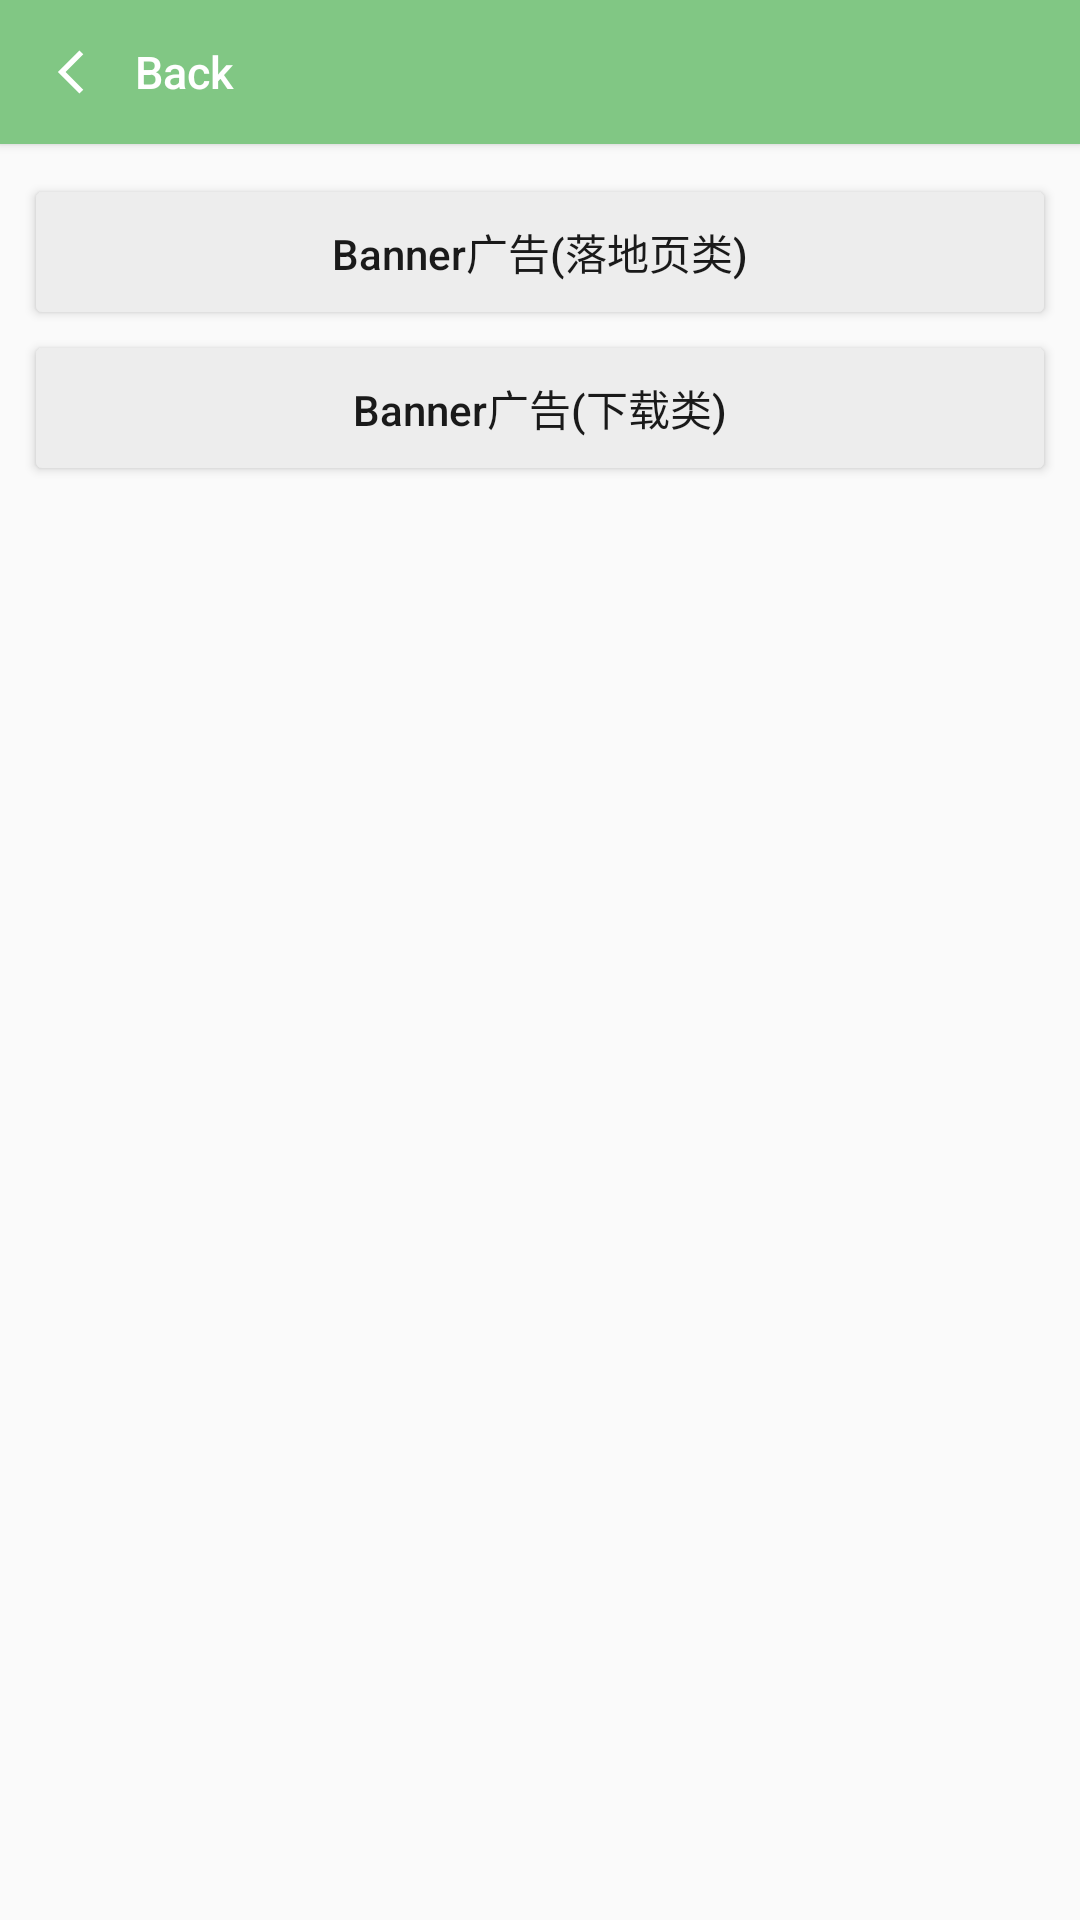

Android layout source for this screen:
<!-- AndroidManifest.xml: application theme Theme.MatrixGPT -->
<!-- res/layout/test_activity_banner.xml -->
<?xml version="1.0" encoding="utf-8"?>
<RelativeLayout xmlns:android="http://schemas.android.com/apk/res/android"
    android:layout_width="match_parent"
    android:layout_height="match_parent">

    <Button
        android:id="@+id/btn_nb_back"
        android:layout_width="match_parent"
        android:layout_height="wrap_content"
        android:background="@color/md_green_300"
        android:text="Back"
        android:textAllCaps="false"
        android:gravity="left|center_vertical"
        android:drawablePadding="2dp"
        android:paddingLeft="13dp"
        android:drawableLeft="@drawable/arror_foreground"
        android:textColor="@color/white"
        android:textSize="15sp"/>

    <Button
        android:id="@+id/btn_banner_download"
        android:layout_width="match_parent"
        android:layout_height="52dp"
        android:layout_below="@+id/btn_banner_landingpage"
        android:layout_alignParentStart="true"
        android:layout_alignParentLeft="true"
        android:layout_marginStart="8dp"
        android:layout_marginLeft="8dp"
        android:layout_marginEnd="8dp"
        android:layout_marginRight="8dp"
        android:text="Banner广告(下载类)"
        android:gravity="center"
        android:textAllCaps="false"
        android:textColor="@color/tt_trans_half_black"
        android:theme="@style/PrimaryButton"

        android:textSize="14sp" />

    <Button
        android:id="@+id/btn_banner_landingpage"
        android:layout_below="@+id/btn_nb_back"
        android:layout_width="match_parent"
        android:layout_height="52dp"
        android:layout_marginTop="10dp"
        android:theme="@style/PrimaryButton"
        android:layout_marginStart="8dp"
        android:layout_marginLeft="8dp"
        android:layout_marginEnd="8dp"
        android:layout_marginRight="8dp"
        android:gravity="center"
        android:text="Banner广告(落地页类)"
        android:textAllCaps="false"
        android:textColor="@color/tt_trans_half_black"
        android:textSize="14sp"
        />

    <FrameLayout
        android:id="@+id/test_banner_container"
        android:layout_marginTop="40dp"
        android:layout_width="wrap_content"
        android:layout_height="wrap_content"
        android:layout_centerInParent="true"
        android:background="#D5D5D5" >
    </FrameLayout>



































































</RelativeLayout>
<!-- resources referenced by this layout -->
<resources>
  <color name="md_green_300">#ff81c784</color>
  <color name="tt_trans_half_black">#FF1A1A1A</color>
  <color name="white">#ffffff</color>
  <!-- drawable arror_foreground (drawable) -->
  <?xml version="1.0" encoding="utf-8"?>
  <vector xmlns:android="http://schemas.android.com/apk/res/android"
      android:width="30dp"
      android:height="30dp"
      android:viewportWidth="108"
      android:viewportHeight="108"
      android:tint="#fff"
      android:autoMirrored="true">
      <group android:scaleX="2.61"
          android:scaleY="2.61"
          android:translateX="22.68"
          android:translateY="22.68">
          <path
              android:fillColor="@android:color/white"
              android:pathData="M11.67,3.87L9.9,2.1 0,12l9.9,9.9 1.77,-1.77L3.54,12z"/>
      </group>
  </vector>
  <style name="PrimaryButton" parent="Theme.AppCompat">
          <item name="colorButtonNormal">#EDEDED</item>
          <item name="colorControlHighlight">#B22222</item>
          
          <item name="borderlessButtonStyle">@style/Widget.AppCompat.Button.Borderless</item>
          <item name="background">@drawable/btn_bg_creative</item>
          
          
          
          
  
      </style>
  <style name="Theme.MatrixGPT" parent="Theme.MaterialComponents.DayNight.NoActionBar.Bridge">
          
          <item name="colorPrimary">@color/purple_500</item>
          <item name="colorPrimaryVariant">@color/purple_700</item>
          <item name="colorOnPrimary">@color/white</item>
          
          <item name="colorSecondary">@color/teal_200</item>
          <item name="colorSecondaryVariant">@color/teal_700</item>
          <item name="colorOnSecondary">@color/black</item>
          
          <item name="android:statusBarColor" tools:targetApi="l">?attr/colorPrimaryVariant</item>
          
      </style>
  <color name="purple_500">#FF6200EE</color>
  <color name="purple_700">#FF3700B3</color>
  <color name="teal_200">#FF03DAC5</color>
  <color name="teal_700">#FF018786</color>
  <color name="black">#FF000000</color>
</resources>
